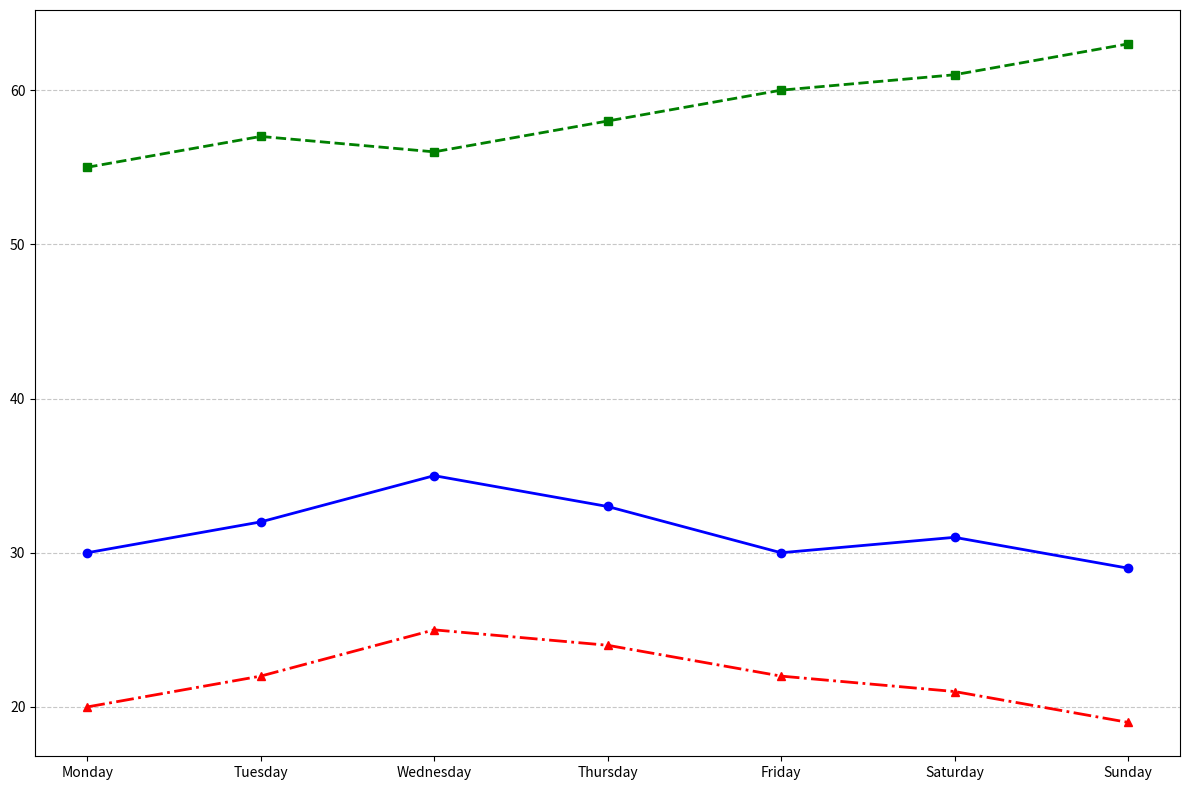

Source code (Python):
import matplotlib.pyplot as plt
import numpy as np

days = ['Monday', 'Tuesday', 'Wednesday', 'Thursday', 'Friday', 'Saturday', 'Sunday']

temperatures_ny = [30, 32, 35, 33, 30, 31, 29]
temperatures_la = [55, 57, 56, 58, 60, 61, 63]
temperatures_chicago = [20, 22, 25, 24, 22, 21, 19]

fig, ax = plt.subplots(figsize=(12, 8))

ax.plot(days, temperatures_ny, marker='o', linestyle='-', color='blue', linewidth=2, markersize=6)
ax.plot(days, temperatures_la, marker='s', linestyle='--', color='green', linewidth=2, markersize=6)
ax.plot(days, temperatures_chicago, marker='^', linestyle='-.', color='red', linewidth=2, markersize=6)

# Remove text annotations, labels, and titles
ax.yaxis.grid(True, linestyle='--', alpha=0.7)
ax.set_xticks(np.arange(len(days)))

plt.tight_layout()
plt.show()
